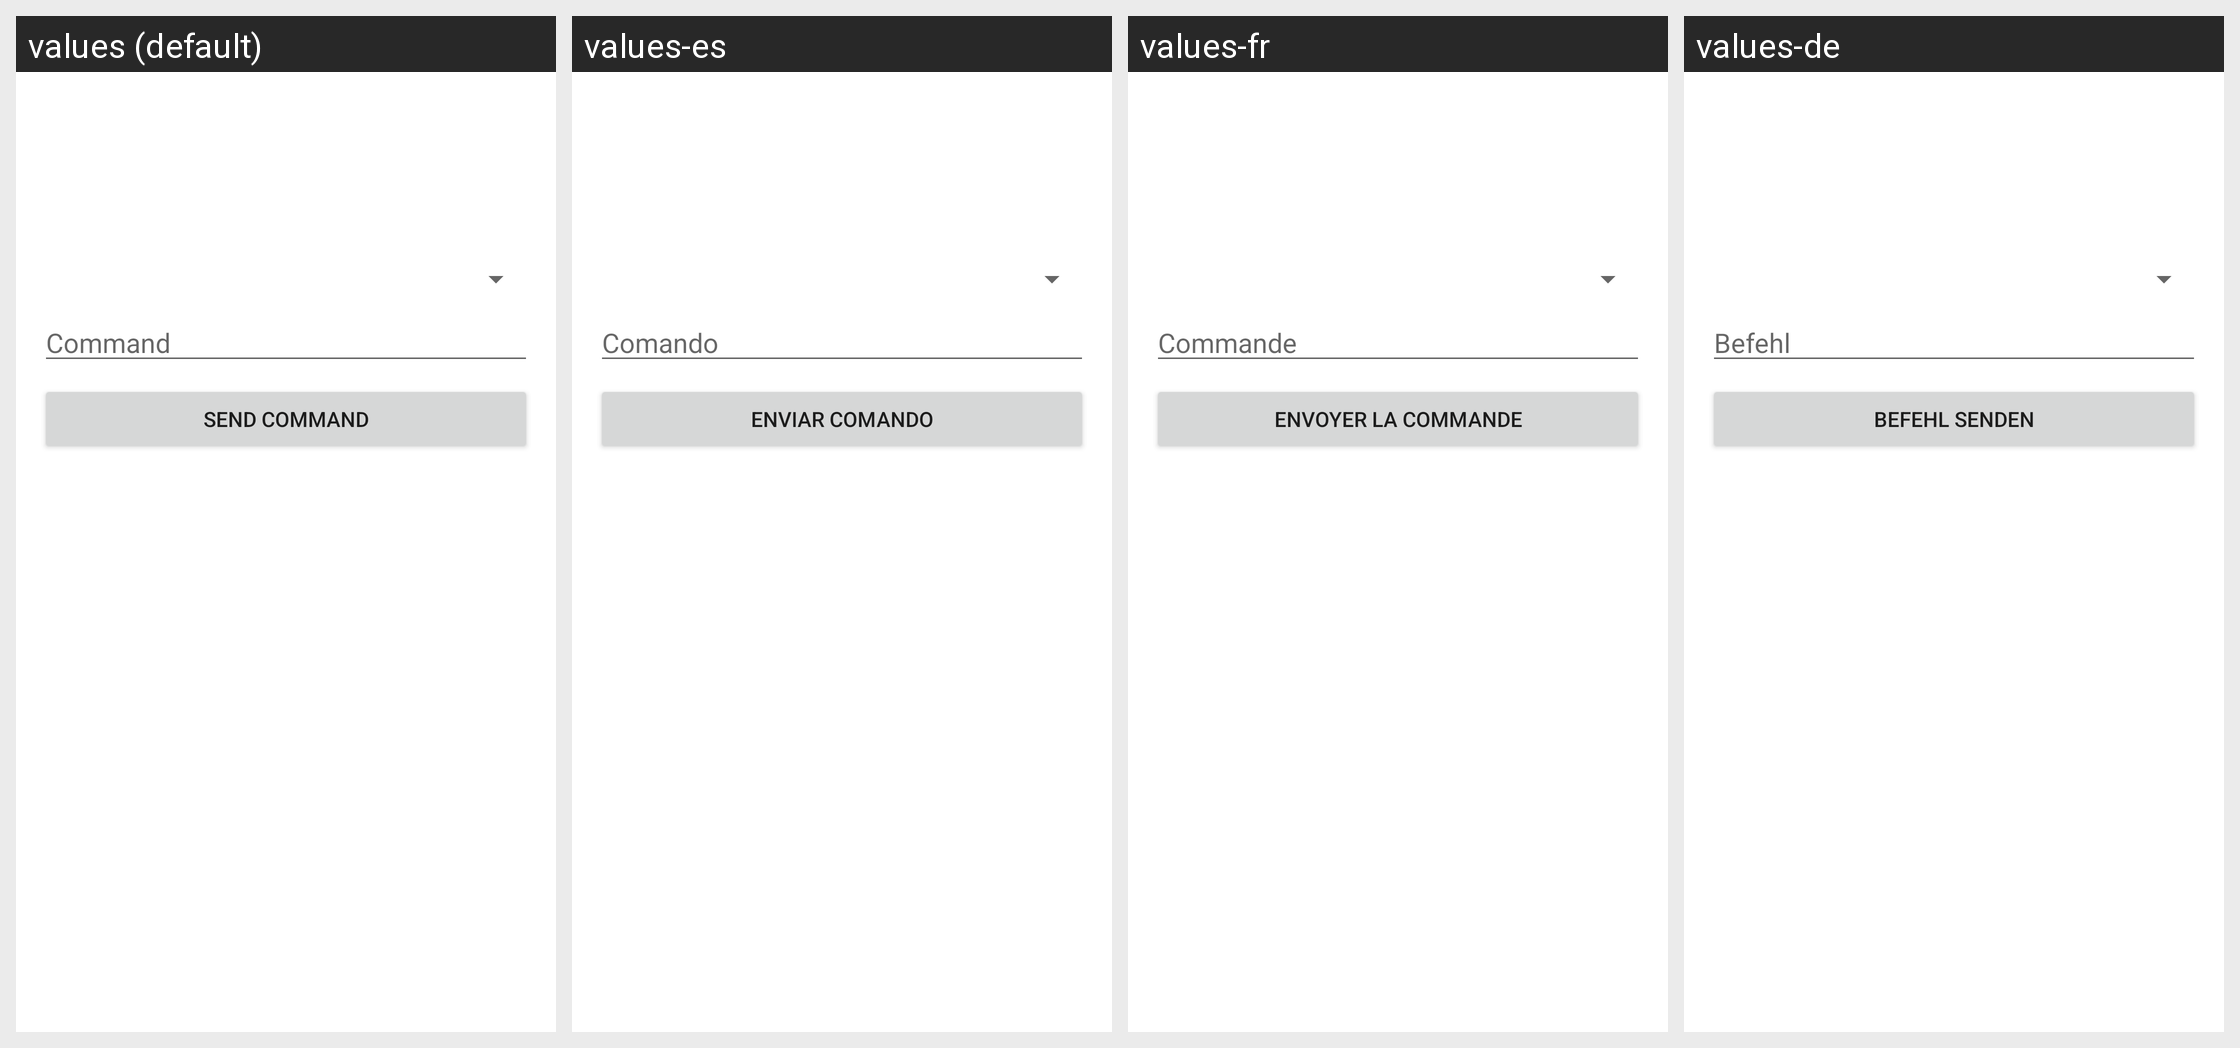

The Android screen below is rendered under several locales of the same app. Produce the string resources it draws, with the default and per-locale values.
Android screen res/layout/fragment_commands.xml rendered under 4 locales, left to right: values (default), values-es, values-fr, values-de. Device: Nexus 5 (rendered at 1080×1920; each locale shown at half size, 540×960, under a caption strip naming it); theme Theme.CorpseTellingApp.
Strings drawn on this screen, with the default value and each locale's value (text and hints the layout hard-codes appear in the picture but are not listed):

command_hint
  values: Command
  values-es: Comando
  values-fr: Commande
  values-de: Befehl

send_command_button
  values: Send Command
  values-es: Enviar Comando
  values-fr: Envoyer la commande
  values-de: Befehl senden
